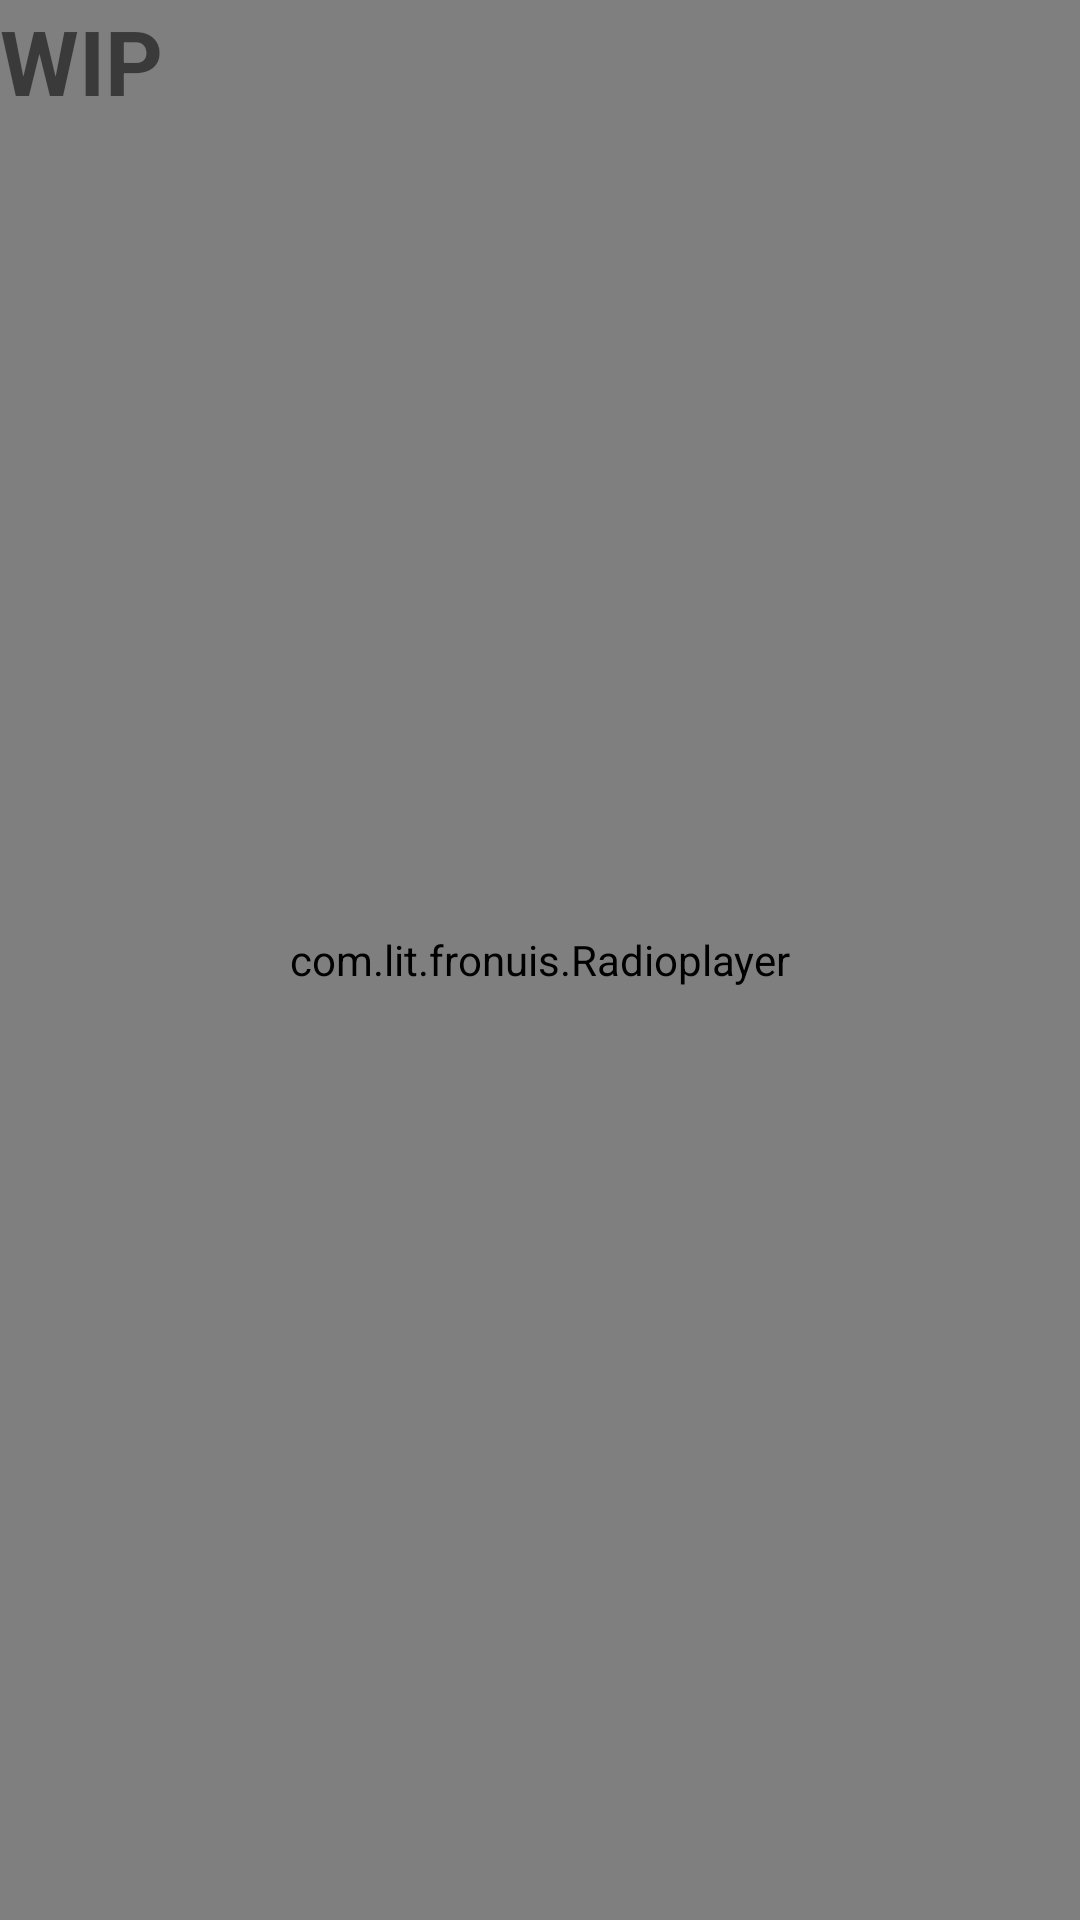

Android layout source for this screen:
<!-- AndroidManifest.xml: application theme Theme.Fronuis -->
<!-- res/layout/sample_radioplayer.xml -->
<FrameLayout xmlns:android="http://schemas.android.com/apk/res/android"
    xmlns:app="http://schemas.android.com/apk/res-auto"
    android:layout_width="match_parent"
    android:layout_height="match_parent">

    <com.lit.fronuis.Radioplayer
        style="@style/Widget.Theme.Fronuis.MyView"
        android:layout_width="match_parent"
        android:layout_height="match_parent"/>

    <TextView
        android:layout_width="wrap_content"
        android:layout_height="wrap_content"
        android:text="WIP"
        android:textSize="30dp"
        android:textStyle="bold"
        android:layout_centerInParent="true"
        />
</FrameLayout>
<!-- resources referenced by this layout -->
<resources>
  <style name="Widget.Theme.Fronuis.MyView" parent="">
          <item name="android:background">@color/gray_400</item>
          <item name="exampleColor">@color/light_blue_400</item>
      </style>
  <style name="Theme.Fronuis" parent="Theme.MaterialComponents.DayNight.DarkActionBar">
          
          <item name="colorPrimary">@color/purple_500</item>
          <item name="colorPrimaryVariant">#818BAC</item>
          <item name="colorOnPrimary">@color/white</item>
          
          <item name="colorSecondary">@color/teal_200</item>
          <item name="colorSecondaryVariant">@color/teal_700</item>
          <item name="colorOnSecondary">@color/black</item>
          <item name="windowActionBar">false</item>
          <item name="windowNoTitle">true</item>
          <item name="android:windowFullscreen">true</item>
          
          <item name="android:statusBarColor" tools:targetApi="l">?attr/colorPrimaryVariant</item>
          
      </style>
  <color name="gray_400">#FFBDBDBD</color>
  <color name="light_blue_400">#FF29B6F6</color>
  <color name="purple_500">#8895AC</color>
  <color name="white">#FFFFFFFF</color>
  <color name="teal_200">#FF03DAC5</color>
  <color name="teal_700">#FF018786</color>
  <color name="black">#FF000000</color>
</resources>
